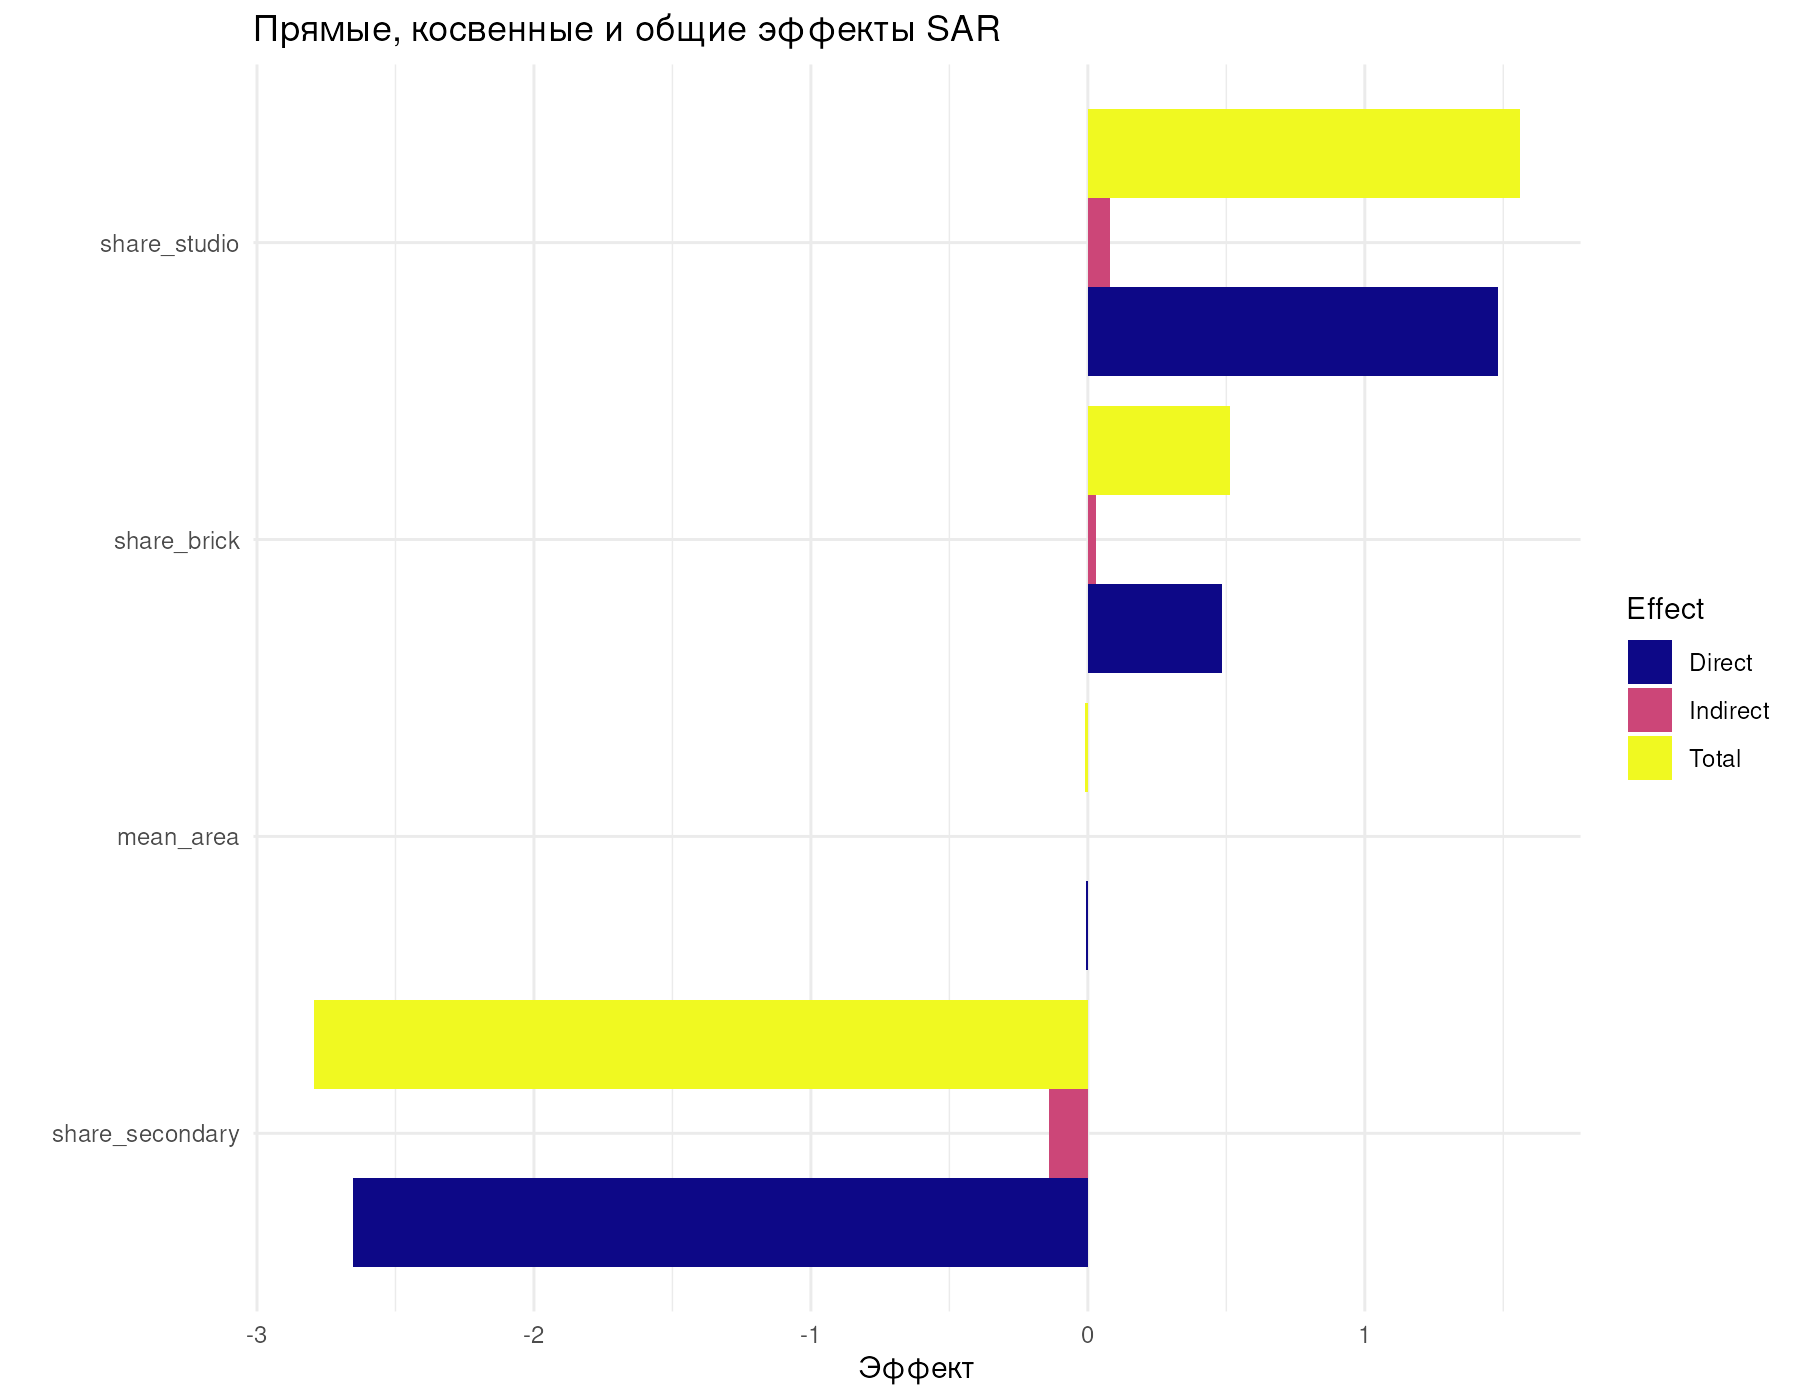

Source data for this figure (header and first rows):
Variable, Direct, Indirect, Total
mean_area, -0.008458, -0.0004194, -0.008877
share_studio, 1.481, 0.08031, 1.561
share_secondary, -2.653, -0.142, -2.795
share_brick, 0.4848, 0.02776, 0.5125
